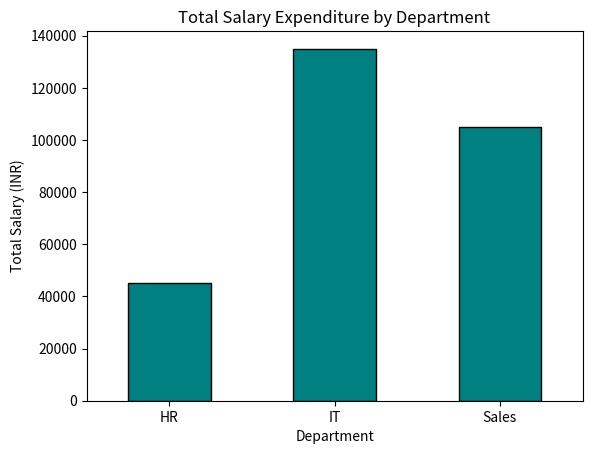

Here is the Python script that generated this plot:
import pandas as pd
import matplotlib.pyplot as plt
raw_data = {
    'employee_id': [101, 102, 103, 104, 105, 105],  
    'department': ['IT', 'HR', 'IT', 'Sales', 'Sales', 'Sales'],
    'salary': [60000, None, 75000, 50000, 55000, 55000] 
}

df = pd.DataFrame(raw_data)
df = df.drop_duplicates()                     
df['salary'] = df['salary'].fillna(45000)  
dept_salary = df.groupby('department')['salary'].sum()
dept_salary.plot(kind='bar', color='teal', edgecolor='black')
plt.title("Total Salary Expenditure by Department")
plt.xlabel("Department")
plt.ylabel("Total Salary (INR)")
plt.xticks(rotation=0)
plt.show()  
